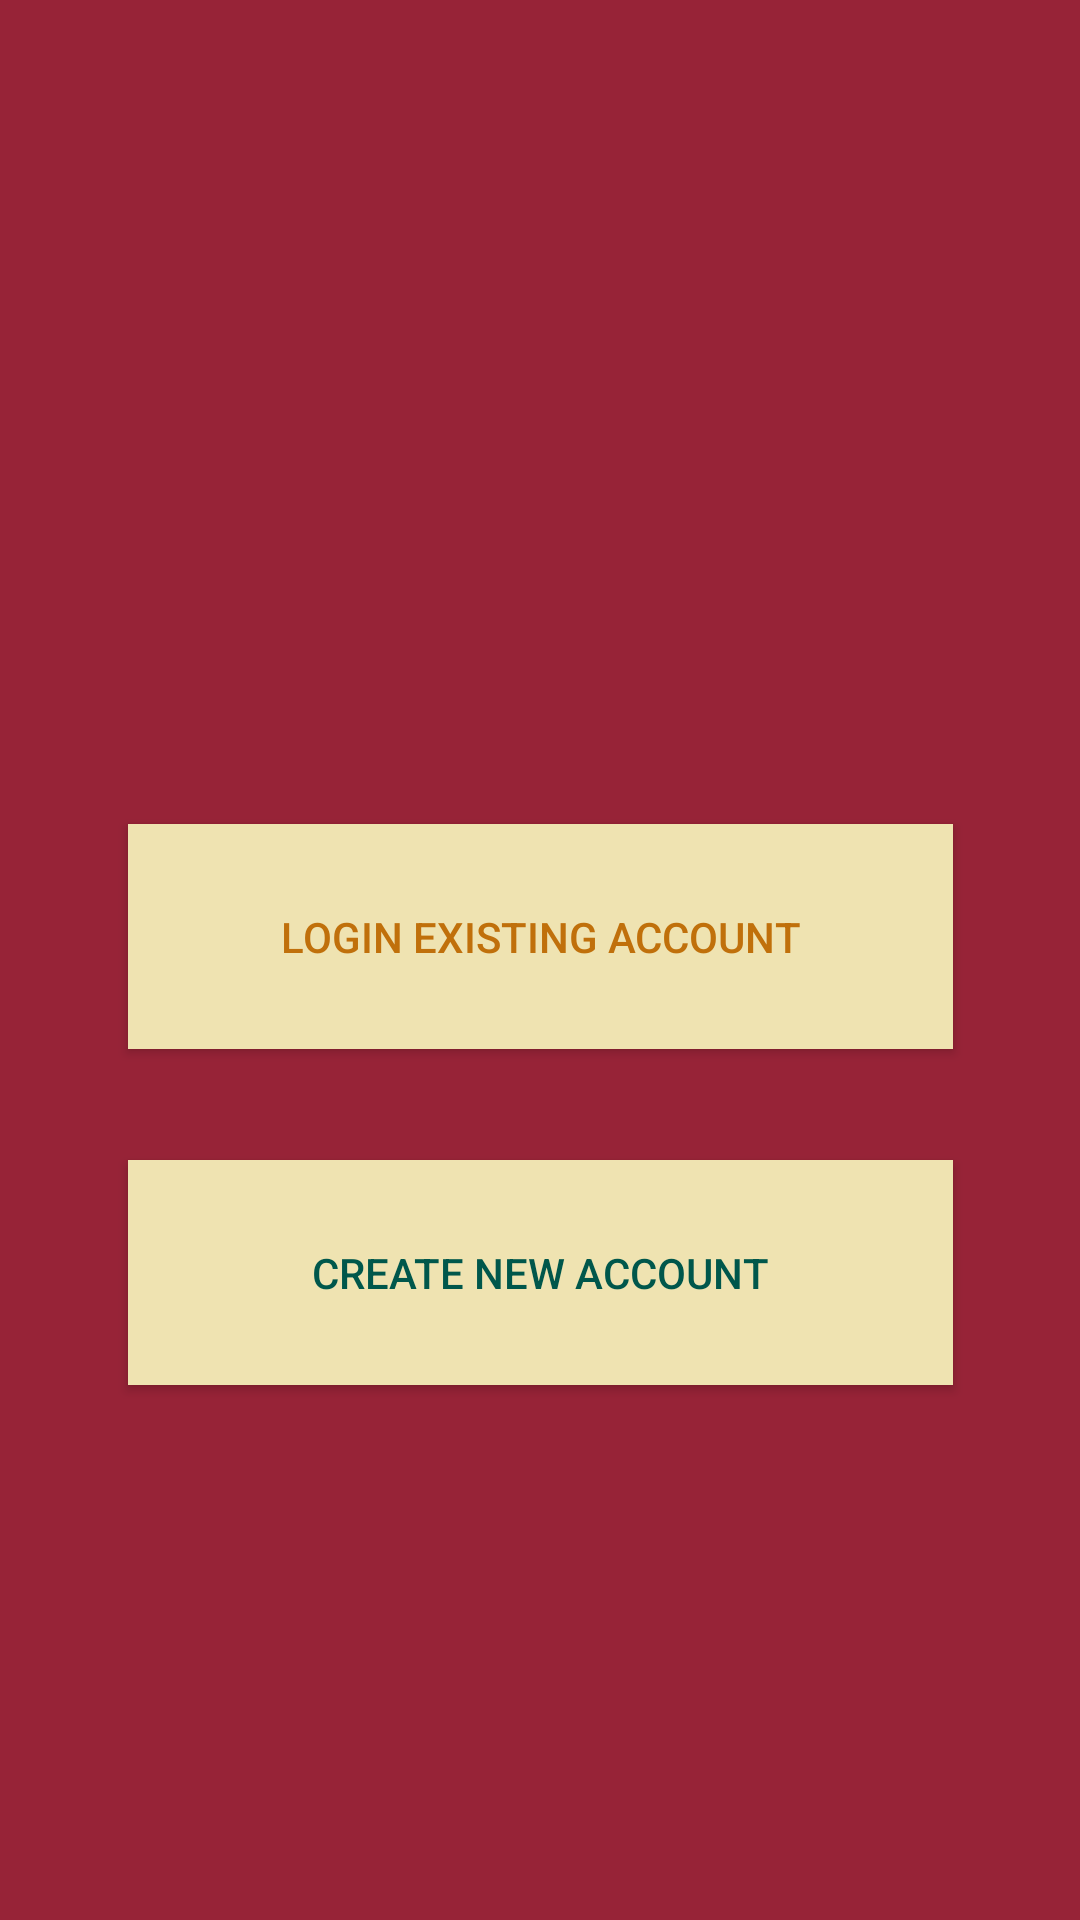

Android layout source for this screen:
<!-- AndroidManifest.xml: application theme AppTheme -->
<!-- res/layout/activity_account_page.xml -->
<?xml version="1.0" encoding="utf-8"?>
<androidx.constraintlayout.widget.ConstraintLayout xmlns:android="http://schemas.android.com/apk/res/android"
    xmlns:app="http://schemas.android.com/apk/res-auto"
    xmlns:tools="http://schemas.android.com/tools"
    android:layout_width="match_parent"
    android:layout_height="match_parent"
    android:background="@color/mainBackground"
    tools:context=".AccountPages.AccountPage">

    <Button
        android:id="@+id/loginButton"
        android:layout_width="275dp"
        android:layout_height="75dp"
        android:layout_marginStart="8dp"
        android:layout_marginTop="8dp"
        android:layout_marginEnd="8dp"
        android:layout_marginBottom="8dp"
        android:background="@color/menuButtonColor"
        android:text="@string/loginButtonText"
        android:textColor="@color/menuButtonText"
        app:layout_constraintBottom_toTopOf="@+id/createAccountButton"
        app:layout_constraintEnd_toEndOf="parent"
        app:layout_constraintStart_toStartOf="parent"
        app:layout_constraintTop_toTopOf="parent"
        app:layout_constraintVertical_bias="0.902" />

    <Button
        android:id="@+id/createAccountButton"
        android:layout_width="275dp"
        android:layout_height="75dp"
        android:layout_marginStart="8dp"
        android:layout_marginTop="8dp"
        android:layout_marginEnd="8dp"
        android:layout_marginBottom="8dp"
        android:background="@color/menuButtonColor"
        android:textColor="@color/colorPrimaryDark"
        android:text="@string/createButtonText"
        app:layout_constraintBottom_toBottomOf="parent"
        app:layout_constraintEnd_toEndOf="parent"
        app:layout_constraintStart_toStartOf="parent"
        app:layout_constraintTop_toTopOf="parent"
        app:layout_constraintVertical_bias="0.69" />

</androidx.constraintlayout.widget.ConstraintLayout>
<!-- resources referenced by this layout -->
<resources>
  <color name="colorPrimaryDark">#00574B</color>
  <color name="mainBackground">#972337</color>
  <color name="menuButtonColor">#efe3b1</color>
  <color name="menuButtonText">#C0700B</color>
  <string name="createButtonText">Create New Account</string>
  <string name="loginButtonText">Login Existing Account</string>
  <style name="AppTheme" parent="Theme.AppCompat.Light.DarkActionBar">
          
          <item name="colorPrimary">@color/colorPrimary</item>
          <item name="colorPrimaryDark">@color/colorPrimaryDark</item>
          <item name="colorAccent">@color/colorAccent</item>
          <item name="android:windowCloseOnTouchOutside">false</item>
      </style>
  <color name="colorPrimary">#008577</color>
  <color name="colorAccent">#D81B60</color>
</resources>
